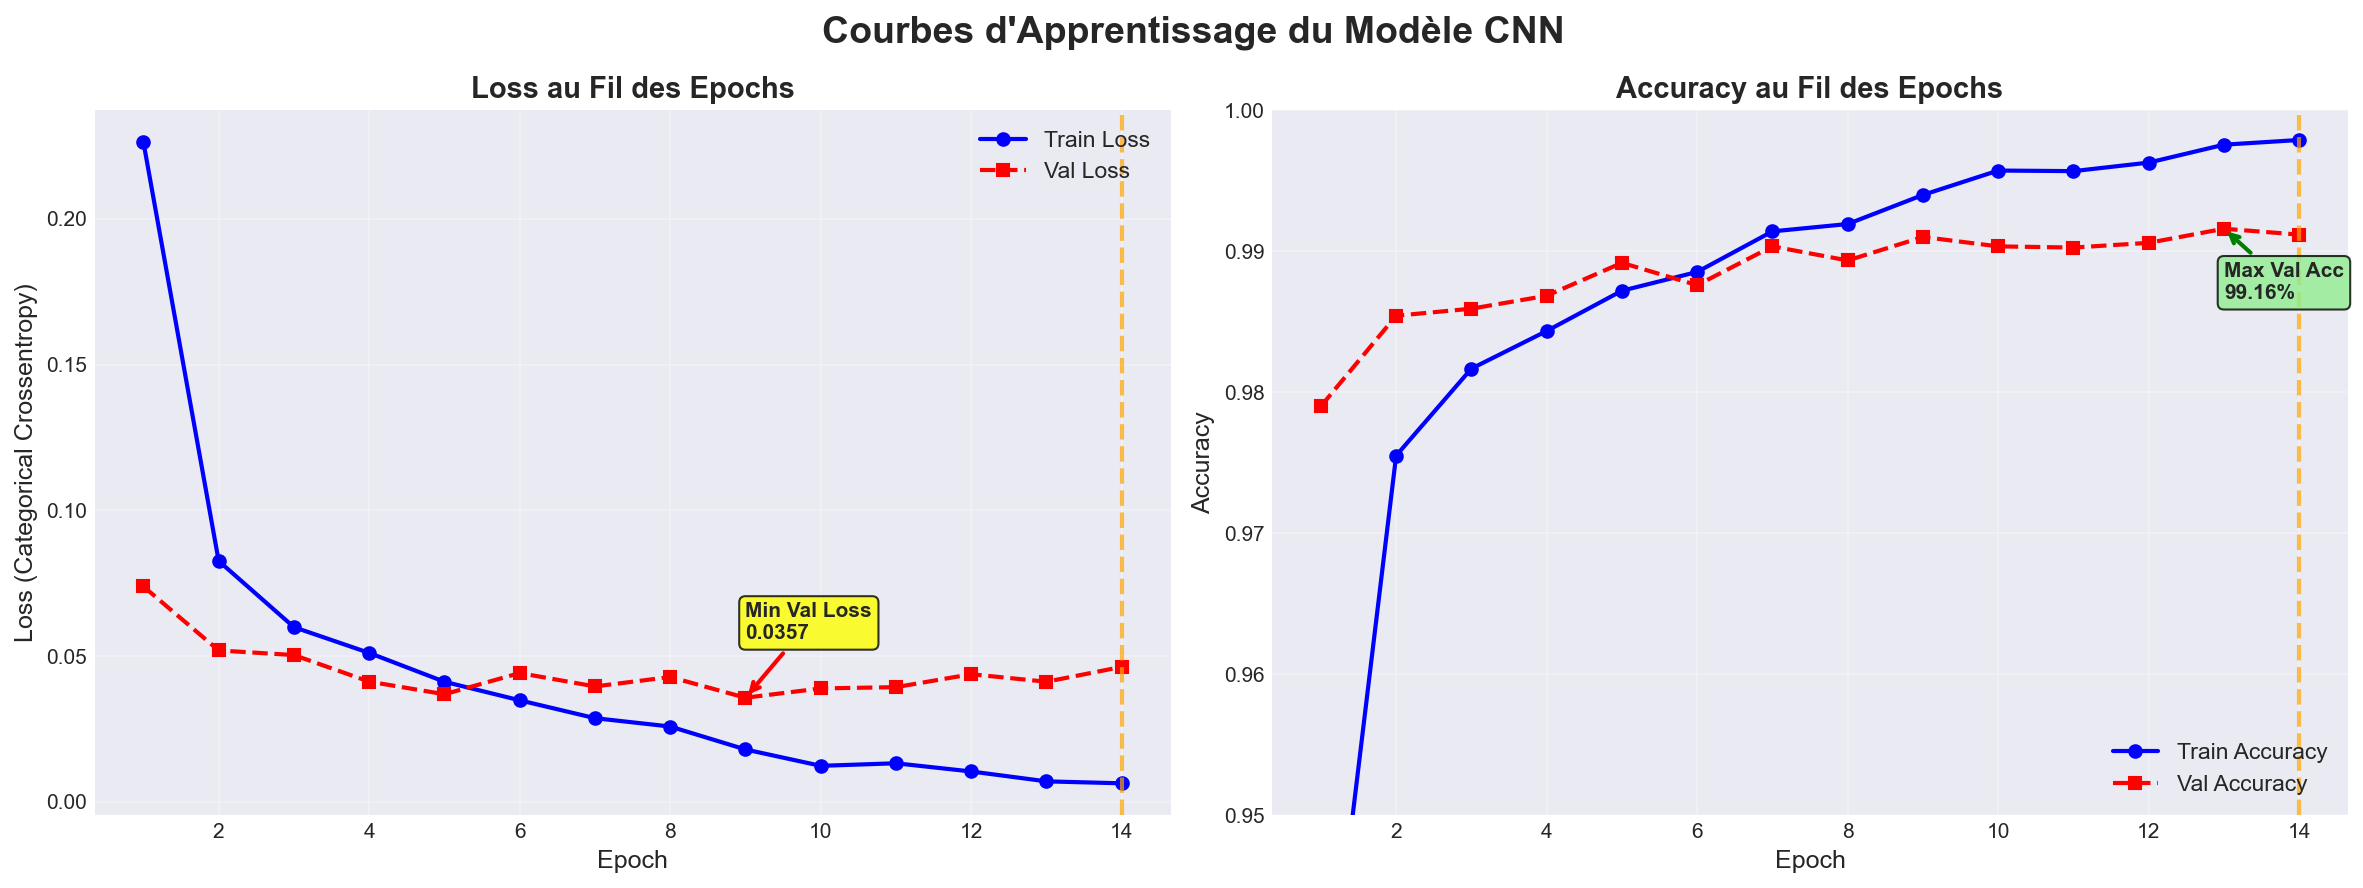

Values plotted in this chart, from the file beside it:
Epoch, Train_Loss, Val_Loss, Train_Acc, Val_Acc
1, 0.2264, 0.07388, 93.14%, 97.90%
2, 0.08264, 0.05194, 97.55%, 98.54%
3, 0.05993, 0.05036, 98.17%, 98.59%
4, 0.05109, 0.04124, 98.43%, 98.68%
5, 0.0412, 0.03691, 98.72%, 98.92%
6, 0.03483, 0.04418, 98.85%, 98.76%
7, 0.0287, 0.03959, 99.14%, 99.03%
8, 0.02584, 0.04282, 99.19%, 98.93%
9, 0.01797, 0.03571, 99.40%, 99.10%
10, 0.01235, 0.03891, 99.57%, 99.03%
11, 0.01323, 0.03935, 99.57%, 99.02%
12, 0.01041, 0.04379, 99.63%, 99.06%
13, 0.007023, 0.0412, 99.75%, 99.16%
14, 0.006355, 0.0463, 99.79%, 99.12%
